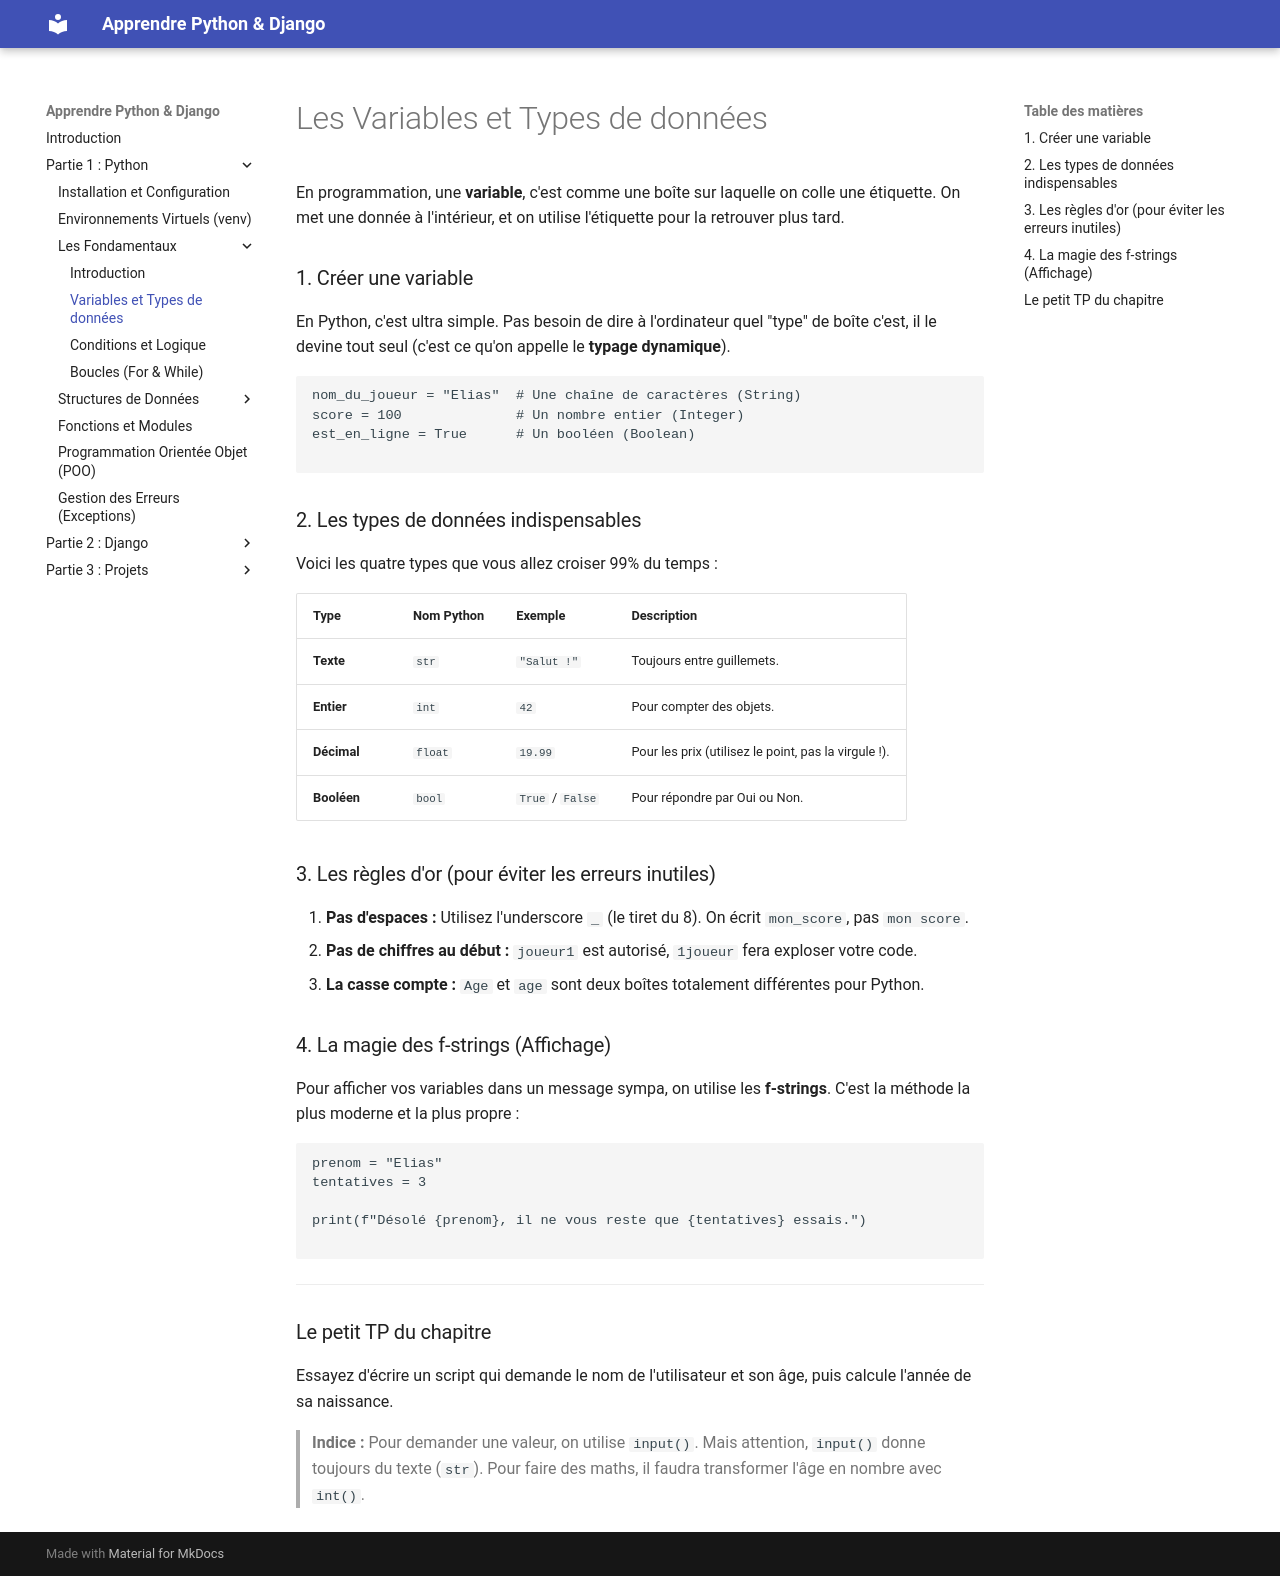

repository: elias-code-prog/pythoncourses · page: python/variables/index.html · generator: mdbook


# Les Variables et Types de données

En programmation, une **variable**, c'est comme une boîte sur laquelle on colle une étiquette. On met une donnée à l'intérieur, et on utilise l'étiquette pour la retrouver plus tard.

### 1. Créer une variable

En Python, c'est ultra simple. Pas besoin de dire à l'ordinateur quel "type" de boîte c'est, il le devine tout seul (c'est ce qu'on appelle le **typage dynamique**).

```python
nom_du_joueur = "Elias"  # Une chaîne de caractères (String)
score = 100              # Un nombre entier (Integer)
est_en_ligne = True      # Un booléen (Boolean)

```

### 2. Les types de données indispensables

Voici les quatre types que vous allez croiser 99% du temps :

| Type | Nom Python | Exemple | Description |
| --- | --- | --- | --- |
| **Texte** | `str` | `"Salut !"` | Toujours entre guillemets. |
| **Entier** | `int` | `42` | Pour compter des objets. |
| **Décimal** | `float` | `19.99` | Pour les prix (utilisez le point, pas la virgule !). |
| **Booléen** | `bool` | `True` / `False` | Pour répondre par Oui ou Non. |

### 3. Les règles d'or (pour éviter les erreurs inutiles)

1. **Pas d'espaces :** Utilisez l'underscore `_` (le tiret du 8). On écrit `mon_score`, pas `mon score`.
2. **Pas de chiffres au début :** `joueur1` est autorisé, `1joueur` fera exploser votre code.
3. **La casse compte :** `Age` et `age` sont deux boîtes totalement différentes pour Python.

### 4. La magie des f-strings (Affichage)

Pour afficher vos variables dans un message sympa, on utilise les **f-strings**. C'est la méthode la plus moderne et la plus propre :

```python
prenom = "Elias"
tentatives = 3

print(f"Désolé {prenom}, il ne vous reste que {tentatives} essais.")

```

---

###  Le petit TP du chapitre

Essayez d'écrire un script qui demande le nom de l'utilisateur et son âge, puis calcule l'année de sa naissance.

> **Indice :** Pour demander une valeur, on utilise `input()`. Mais attention, `input()` donne toujours du texte (`str`). Pour faire des maths, il faudra transformer l'âge en nombre avec `int()`.
